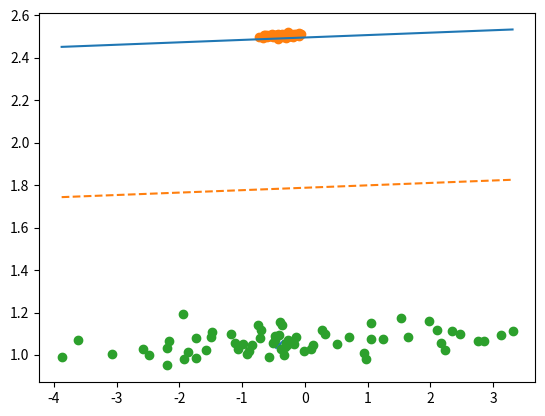

The script that saved this image:
# Fisher linear discriminant
# [redacted]

import numpy as np
import matplotlib.pyplot as plt

# Generates rotation + stretching matrixes (2, 2, classes)
def generate_deformations(classes = 2, deformation_range = 1):
    distorsions = np.random.randn(2, classes) * deformation_range + 1 # (2, classes)
    angles = np.random.rand(classes) * np.pi # (classes, )
    cos = np.cos(angles)[np.newaxis, np.newaxis, :] # (1, 1, classes)
    sin = np.sin(angles)[np.newaxis, np.newaxis, :] # (1, 1, classes)
    cossin = np.vstack((cos, sin)) * distorsions[0] # (2, 1, classes)
    msincos = np.vstack((sin * (-1), cos)) * distorsions[1] # (2, 1, classes)
    return np.hstack((cossin, msincos)) # (2, 2, classes)



def generate_data(dimension = 2, classes = 2, max_cluster_size = 100, centroid_dispersion = 5, no_deformation = False, same_deformation = False, plot = False):
    # Setting the number of elements in each cluster...
    cardinals = np.random.randint(max_cluster_size - 1, size = classes) + 1 # (classes, )
    N = np.sum(cardinals)

    # Generating the dispersions of the clusters...
    dispersions = np.random.randn(classes) # (classes, )
    # Generating the centroids...
    centroids = np.random.randn(classes, dimension).T * centroid_dispersion # (dimension, classes)

    if plot:
        plt.scatter(centroids[0, :], centroids[1, :], marker = 'x')

    # Generating the distorsions (only available for dimension 2)...
    distorsions = None
    if no_deformation or dimension != 2:
        distorsions = np.eye(dimension, dimension)[:, :, np.newaxis] # (2, 2, 1)
    elif same_deformation:
        distorsions = generate_deformations(classes = 1) # (2, 2, 1)
    else:
        distorsions = generate_deformations(classes = classes) # (2, 2, classes)


    # Generating data (by columns)...
    data = np.random.randn(N, dimension).T
    # Multiplying by the dispersion, deformating and adding the centroids
    previous = 0
    for k in range(0, classes):
        s = None
        if no_deformation or dimension != 2 or same_deformation:
            s = 0
        else:
            s = k
        data[:, previous : previous + cardinals[k]] = distorsions[:,:,s].dot(data[:, previous : previous + cardinals[k]]) * dispersions[k] + centroids[:, k, np.newaxis]
        previous = previous + cardinals[k]

    return data, cardinals

def compute_projection(data, cardinals):
    m1 = data[:, :cardinals[0]].mean(axis = 1)
    m2 = data[:, cardinals[0]:].mean(axis = 1)
    s1 = np.cov(data[:, :cardinals[0]])
    s2 = np.cov(data[:, cardinals[0]:])
    sw = s1 + s2
    return np.linalg.solve(sw, m2 - m1)

def compute_cut(data, cardinals, w, m1, m2):
    N = np.sum(cardinals)
    p1 = cardinals[0] / N
    p2 = cardinals[1] / N
    data_proj = w.T.dot(data)
    m1_proj = w.T.dot(m1)
    m2_proj = w.T.dot(m2)
    sigma1_cuad = np.var(data_proj[:cardinals[0]])
    sigma2_cuad = np.var(data_proj[cardinals[0]:])
    sigma1 = np.sqrt(sigma1_cuad)
    sigma2 = np.sqrt(sigma2_cuad)
    a = (sigma1_cuad + sigma2_cuad) / (2 * sigma1_cuad * sigma2_cuad)
    b = -(m1_proj * sigma2_cuad + m2_proj * sigma1_cuad) / (sigma1_cuad * sigma2_cuad)
    c = (((m1_proj ** 2) * sigma2_cuad + (m2_proj ** 2) * sigma1_cuad) / (2 * sigma1_cuad * sigma2_cuad)) + np.log(p1 / sigma1) + np.log(p2 / sigma2)
    roots = np.roots(np.array([a,b,c]))
    if derivative_evaluation(roots[0], a, b, c) >= 0:
        return np.real(roots[0])
    else:
        return np.real(roots[1])

def derivative_evaluation(x, a, b, c):
    return 2 * a * x + b

# ax + by + c=0 <=> y = (-ax - c) / b
def evaluate_line(a, b, c, x):
    return (-a * x - c) / b

def plot_cut(w, c, data, linestyle = None):
    a = np.min(data[0])
    b = np.max(data[0])
    plt.plot([a, b], [evaluate_line(w[0], w[1], c, a), evaluate_line(w[0], w[1], c, b)], linestyle = linestyle)

data, cardinals = generate_data(max_cluster_size = 100, centroid_dispersion = 2, same_deformation = True, plot = True)
plt.scatter(data[0, :cardinals[0]], data[1, :cardinals[0]])
plt.scatter(data[0, cardinals[0]:], data[1, cardinals[0]:])
m1 = data[:, :cardinals[0]].mean(axis = 1)
m2 = data[:, cardinals[0]:].mean(axis = 1)
w = compute_projection(data, cardinals)
c = compute_cut(data, cardinals, w, m1, m2)
d = w.T.dot(m1+m2) / 2
plot_cut(w, -c, data)
plot_cut(w, -d, data, linestyle = 'dashed')
plt.show()
